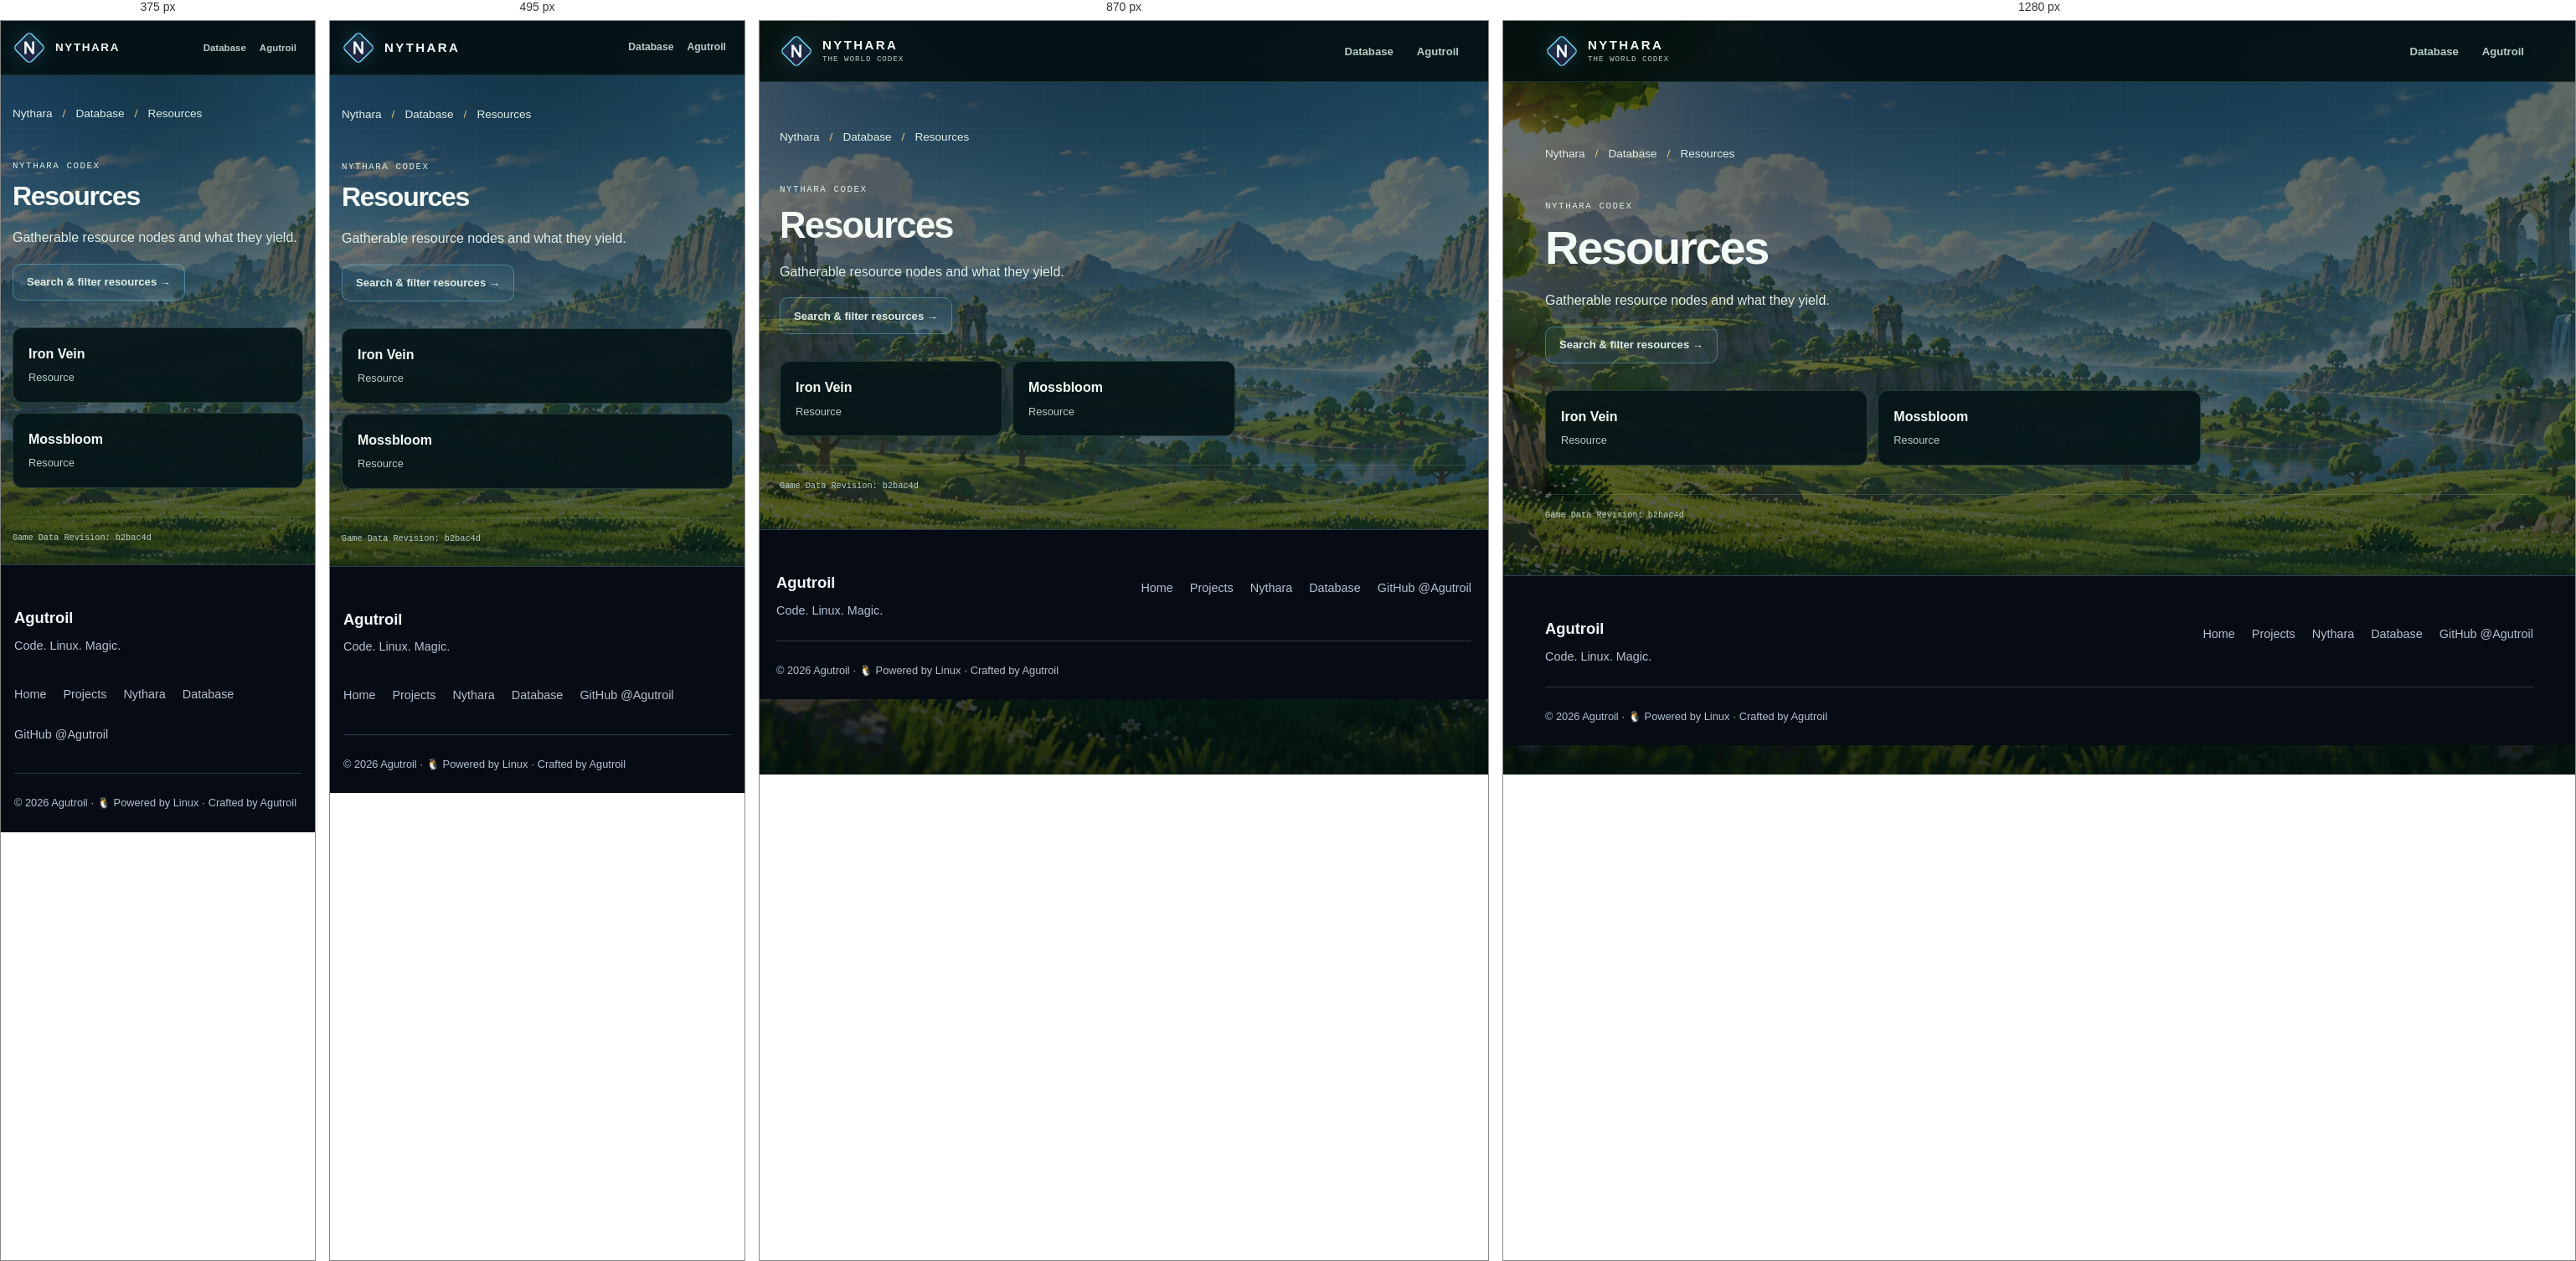
Rendered at 375 px, 495 px, 870 px and 1280 px, left to right.

<!-- file: index.html -->
<!doctype html>
<!-- Generated by tools/build_nythara_pages.py; edit the generator or its template. -->
<html lang="en">
<head>
  <meta charset="utf-8">
  <meta name="viewport" content="width=device-width, initial-scale=1">
  <title>Resources · Nythara Database</title>
  <meta name="description" content="Gatherable resource nodes and what they yield. Explore the Nythara Codex.">
  <meta name="robots" content="index, follow">
  <meta name="theme-color" content="#071310">
  <link rel="canonical" href="https://agutroil.github.io/Nythara/database/resource/">
  <link rel="icon" type="image/svg+xml" href="/Nythara/assets/nythara-mark.svg">
  <link rel="apple-touch-icon" href="/Nythara/assets/apple-touch-icon.png">
  <meta property="og:type" content="website">
  <meta property="og:site_name" content="Nythara">
  <meta property="og:title" content="Resources · Nythara Database">
  <meta property="og:description" content="Gatherable resource nodes and what they yield. Explore the Nythara Codex.">
  <meta property="og:url" content="https://agutroil.github.io/Nythara/database/resource/">
  <meta property="og:image" content="https://agutroil.github.io/Nythara/assets/nythara-banner.jpg">
  <meta property="og:image:width" content="1600">
  <meta property="og:image:height" content="533">
  <meta property="og:image:alt" content="Nythara — a 2D MMORPG in a 3D fantasy world">
  <meta name="twitter:card" content="summary_large_image">
  <meta name="twitter:title" content="Resources · Nythara Database">
  <meta name="twitter:description" content="Gatherable resource nodes and what they yield. Explore the Nythara Codex.">
  <meta name="twitter:image" content="https://agutroil.github.io/Nythara/assets/nythara-banner.jpg">
  <meta name="twitter:image:alt" content="Nythara — a 2D MMORPG in a 3D fantasy world">
  <script type="application/ld+json">{"@context":"https://schema.org","@graph":[{"@type":"CollectionPage","name":"Resources · Nythara Database","url":"https://agutroil.github.io/Nythara/database/resource/","description":"Gatherable resource nodes and what they yield. Explore the Nythara Codex.","isPartOf":{"@type":"WebSite","name":"Nythara","url":"https://agutroil.github.io/Nythara/"},"about":{"@type":"VideoGame","name":"Nythara","url":"https://agutroil.github.io/Nythara/"}},{"@type":"BreadcrumbList","itemListElement":[{"@type":"ListItem","position":1,"name":"Nythara","item":"https://agutroil.github.io/Nythara/"},{"@type":"ListItem","position":2,"name":"Database","item":"https://agutroil.github.io/Nythara/database/"},{"@type":"ListItem","position":3,"name":"Resources","item":"https://agutroil.github.io/Nythara/database/resource/"}]}]}</script>
  <link rel="stylesheet" href="/assets/design.css">
  <link rel="stylesheet" href="/Nythara/database/database.css?v=current-sprites">
  <link rel="stylesheet" href="/Nythara/database/static.css">
</head>
<body id="top">
  <a class="skip-link" href="#main">Skip to main content</a>
  <header class="topbar">
    <nav class="wrap nav" aria-label="Main navigation">
      <a class="brand" href="/Nythara/">
        <img class="brand-mark" src="/Nythara/assets/nythara-mark.svg" width="40" height="40" alt="">
        <span class="brand-text"><strong>NYTHARA</strong><small>The world Codex</small></span>
      </a>
      <div class="nav-actions">
        <a class="nav-link" href="/Nythara/database/">Database</a>
        <a class="nav-link" href="/">Agutroil</a>
      </div>
    </nav>
  </header>
  <main class="wrap static-main" id="main" tabindex="-1">
    <nav class="static-crumbs" aria-label="Breadcrumb"><ol><li><a href="/Nythara/">Nythara</a></li><li><a href="/Nythara/database/">Database</a></li><li aria-current="page">Resources</li></ol></nav>
    <header class="static-intro"><p class="eyebrow">Nythara Codex</p><h1>Resources</h1><p>Gatherable resource nodes and what they yield.</p><a class="button button--ghost" href="/Nythara/database/#resources">Search &amp; filter resources →</a></header><ul class="static-entry-list"><li><a href="/Nythara/database/resource/type-iron-vein/"><strong>Iron Vein</strong><span>Resource</span></a></li><li><a href="/Nythara/database/resource/type-mossbloom/"><strong>Mossbloom</strong><span>Resource</span></a></li></ul>
    <p class="detail-source">Game Data Revision: b2bac4d</p>
  </main>
  <!-- Shared footer: tools/templates/site-footer.html -->
  <footer class="site-footer">
    <div class="site-footer-inner">
      <div class="site-footer-row">
        <div class="site-footer-brand">
          <strong>Agutroil</strong>
          <p>Code. Linux. Magic.</p>
        </div>
        <nav class="site-footer-links" aria-label="Footer navigation">
          <a href="/">Home</a>
          <a href="/#projects">Projects</a>
          <a href="/Nythara/">Nythara</a>
          <a href="/Nythara/database/">Database</a>
          <a href="https://github.com/Agutroil">GitHub @Agutroil</a>
        </nav>
      </div>
      <div class="site-footer-meta">
        <span>© 2026 Agutroil · <span aria-hidden="true">🐧</span> Powered by Linux · Crafted by Agutroil</span>

      </div>
    </div>
  </footer>
  <!-- End shared footer -->

</body>
</html>


/* @media block from design.css */
@media (max-width: 600px) {
  .site-footer-inner { width: calc(100% - 32px); }
  .site-footer-row { flex-direction: column; }
}

/* @media block from database.css */
@media (max-width: 1080px) {
  .category-grid {
    grid-template-columns: repeat(2, minmax(0, 1fr));
  }

  .facts-grid {
    grid-template-columns: repeat(2, minmax(0, 1fr));
  }
}

/* @media block from database.css */
@media (max-width: 980px) {
  .hero-grid {
    grid-template-columns: 1fr;
  }

  .snapshot {
    max-width: 520px;
  }

  .explorer-layout {
    grid-template-columns: 1fr;
  }

  .filters-col {
    position: static;
  }

  .filter-panel summary {
    display: flex;
  }

  .filter-body {
    padding-top: 2px;
    display: grid;
    grid-template-columns: repeat(2, minmax(0, 1fr));
  }

  .filter-group {
    min-width: 0;
  }

  .codex-label {
    display: none;
  }

  .codex-nav-inner {
    gap: 0;
  }
}

/* @media block from database.css */
@media (max-width: 760px) {
  .wrap {
    width: calc(100% - 32px);
  }

  .cat-nav a {
    padding-inline: 8px;
  }

  .home-intro {
    align-items: flex-start;
    flex-direction: column;
    gap: 12px;
  }

  .category-grid,
  .codex-notes {
    grid-template-columns: repeat(2, minmax(0, 1fr));
  }

  .detail-hero {
    grid-template-columns: 1fr;
  }

  .detail-media {
    min-height: 210px;
    max-height: 300px;
  }

  .view-title-row {
    align-items: flex-start;
    flex-direction: column;
    gap: 10px;
  }

  .view-meta {
    padding-bottom: 0;
  }


}

/* @media block from database.css */
@media (max-width: 620px) {
  :root {
    --topbar: 64px;
  }

  body::before {
    background-position: 70% top;
  }

  .wrap {
    width: calc(100% - 28px);
  }

  .brand-text small {
    display: none;
  }

  .nav-actions {
    gap: 0;
  }

  .nav-link {
    padding-inline: 8px;
    font-size: 0.76rem;
  }

  .nav-link .icon {
    display: none;
  }

  .codex-nav-inner {
    min-height: 46px;
  }

  .cat-nav a {
    min-height: 36px;
    padding: 6px 8px;
    font-size: 0.74rem;
  }

  .search-dock {
    padding-top: 10px;
  }

  .search-form {
    min-height: 52px;
    padding-left: 14px;
    border-radius: 13px;
  }

  .search-key {
    display: none;
  }

  .filter-body {
    grid-template-columns: 1fr;
  }

  .filter-group select,
  .sort-control select {
    font-size: 1rem;
  }

  .search-clear {
    width: 34px;
    height: 34px;
  }

  .hero-copy h1 {
    font-size: clamp(2.75rem, 15.5vw, 4.2rem);
  }

  .hero-tagline {
    font-size: 1.1rem;
  }

  .snapshot {
    padding: 20px;
  }

  .explorer {
    padding-top: 24px;
  }

  .category-grid,
  .category-grid--primary,
  .codex-notes {
    grid-template-columns: 1fr;
  }

  .category-card {
    min-height: 132px;
  }

  .category-card--primary {
    min-height: 148px;
  }

  .entry-grid {
    grid-template-columns: 1fr;
  }

  .results-toolbar {
    align-items: flex-start;
    flex-direction: column;
    gap: 8px;
  }

  .sort-control {
    width: 100%;
    justify-content: space-between;
  }

  .sort-control select {
    flex: 1;
    max-width: 210px;
  }

  .facts-grid {
    grid-template-columns: 1fr;
  }

  .fact-row {
    grid-template-columns: 1fr;
    gap: 4px;
  }

  .detail-copy h2 {
    font-size: clamp(2rem, 11vw, 3rem);
  }

  .detail-media {
    min-height: 180px;
  }

  .message-panel {
    padding: 24px 20px;
  }
}

/* @media block from database.css */
@media (max-width: 390px) {
  .hero-hints {
    gap: 5px;
  }

  .hint {
    padding-inline: 9px;
    font-size: 0.7rem;
  }

  .brand-text strong {
    font-size: 0.84rem;
    letter-spacing: 0.12em;
  }

  .nav-link {
    font-size: 0.72rem;
  }
}

/* @media block from database.css */
@media (max-width: 980px) {
  .category-overview { grid-template-columns: repeat(3, minmax(0, 1fr)); }
}

/* @media block from database.css */
@media (max-width: 760px) {
  .detail-hero, .detail-record[data-variant="dungeon"] .detail-hero { grid-template-columns: 1fr; }
  .related-section .link-list { grid-template-columns: repeat(2, minmax(0, 1fr)); }
}

/* @media block from database.css */
@media (max-width: 620px) {
  .category-overview { grid-template-columns: repeat(2, minmax(0, 1fr)); }
  .hero-stats .fact { padding: 10px; }
  .hero-stats .fact dd { font-size: 1.2rem; }
  .detail-section { margin-top: 28px; }
  .related-section { margin-top: 32px; padding-top: 24px; }
  .related-section .link-list { grid-template-columns: 1fr; }
}

/* @media block from database.css */
@media (min-width: 981px) {
  .detail-hero:has(> .is-capture) {
    grid-template-columns: minmax(0, 1.1fr) minmax(0, 1fr);
  }
}

/* @media block from static.css */
@media (max-width: 760px) {
  .static-entry-list, .static-facts { grid-template-columns: repeat(2, minmax(0, 1fr)); }
}

/* @media block from static.css */
@media (max-width: 620px) {
  .static-entry-list, .static-facts { grid-template-columns: 1fr; }
}